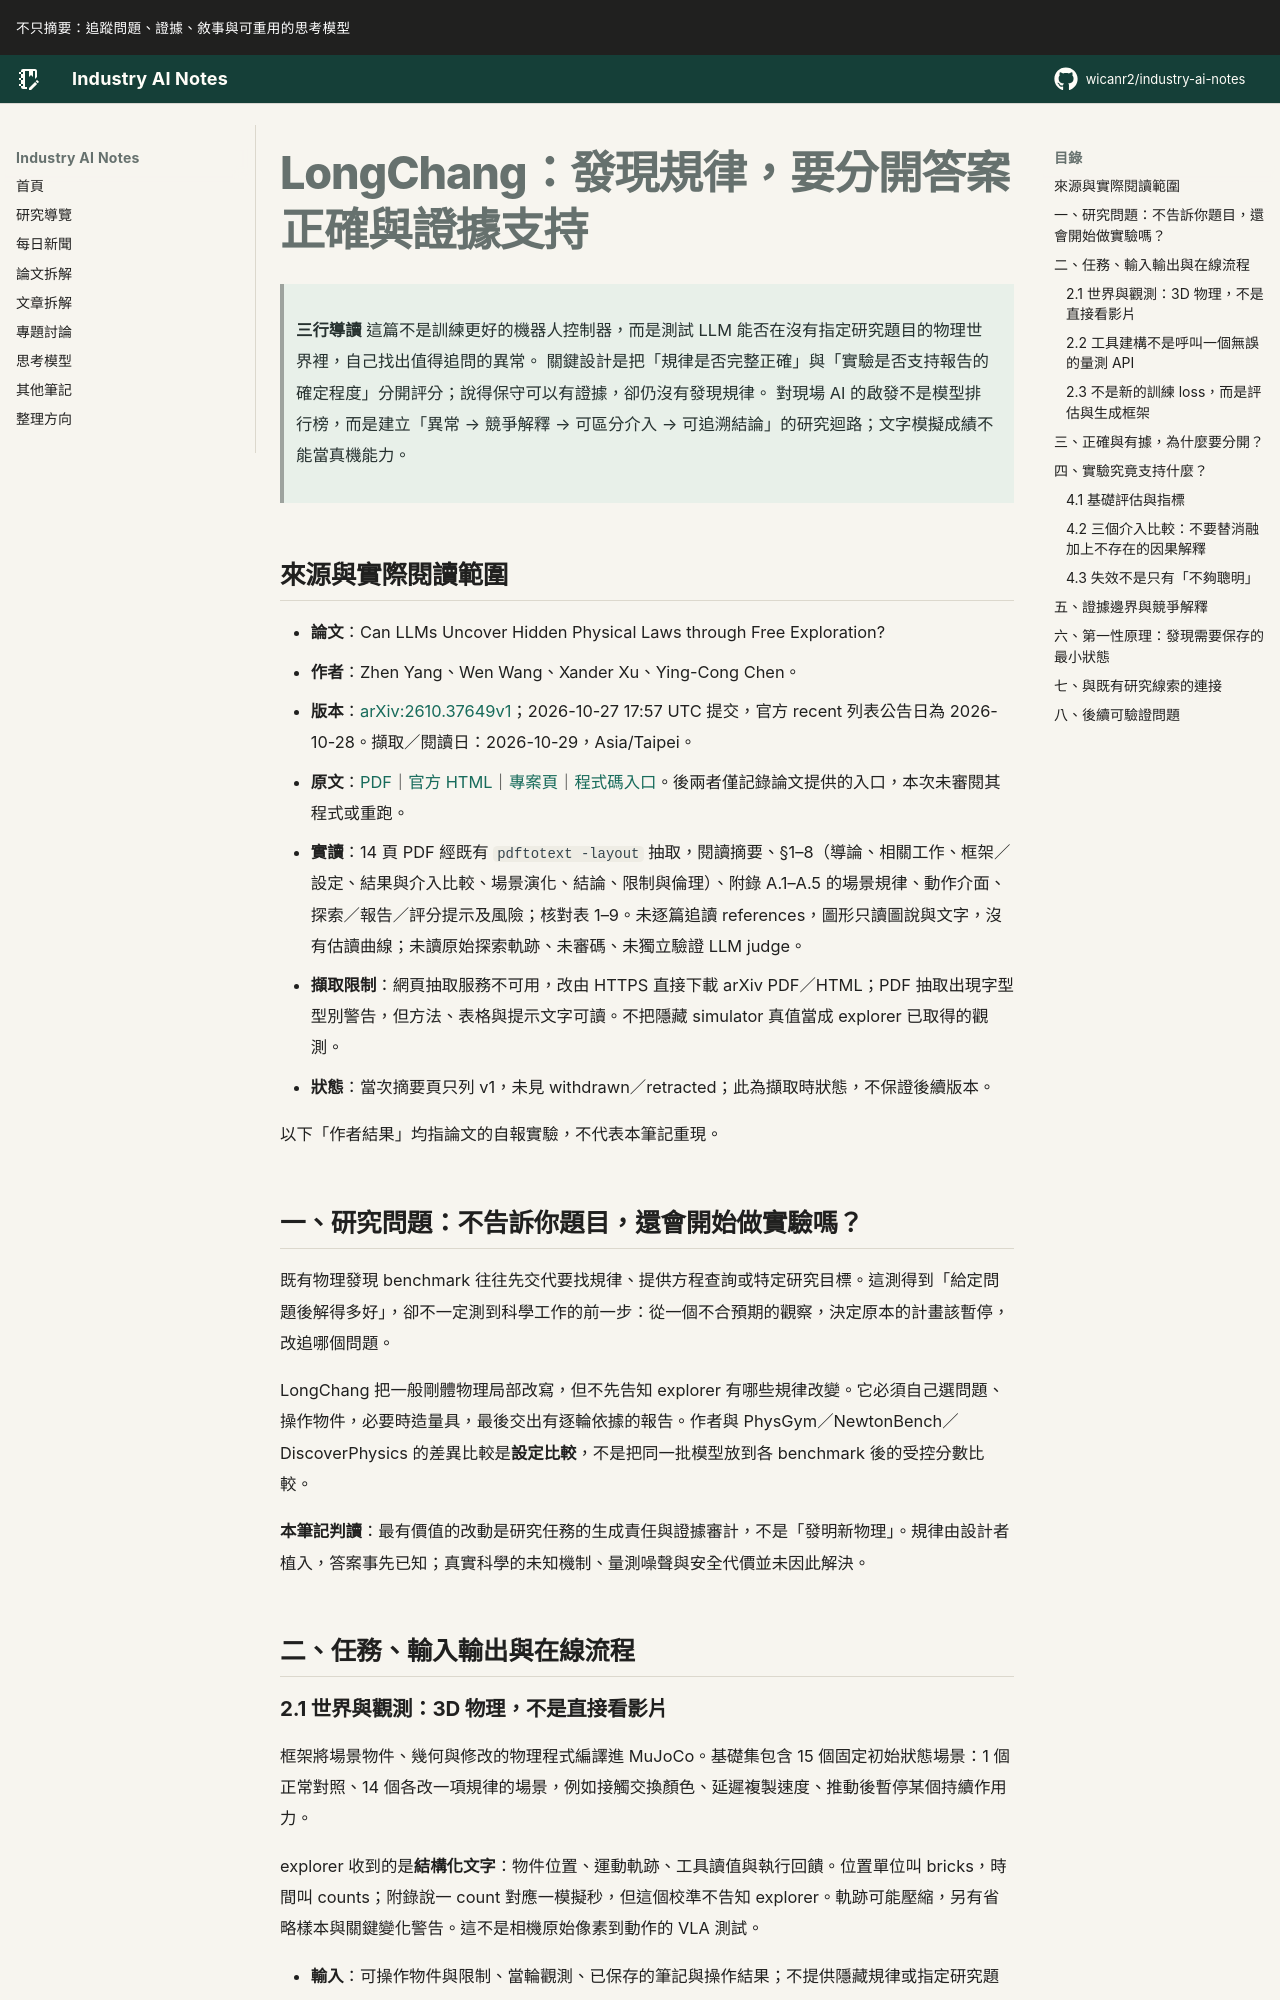

repository: wicanr2/industry-ai-notes · page: 論文拆解/2026/2026-10-29/01-longchang-發現規律要分開正確與證據支持/index.html · generator: mkdocs

# LongChang：發現規律，要分開答案正確與證據支持

> **三行導讀**
> 這篇不是訓練更好的機器人控制器，而是測試 LLM 能否在沒有指定研究題目的物理世界裡，自己找出值得追問的異常。
> 關鍵設計是把「規律是否完整正確」與「實驗是否支持報告的確定程度」分開評分；說得保守可以有證據，卻仍沒有發現規律。
> 對現場 AI 的啟發不是模型排行榜，而是建立「異常 → 競爭解釋 → 可區分介入 → 可追溯結論」的研究迴路；文字模擬成績不能當真機能力。

## 來源與實際閱讀範圍

- **論文**：Can LLMs Uncover Hidden Physical Laws through Free Exploration?
- **作者**：Zhen Yang、Wen Wang、Xander Xu、Ying-Cong Chen。
- **版本**：[arXiv:2610.37649v1](https://arxiv.org/abs/2610.37649v1)；2026-10-27 17:57 UTC 提交，官方 recent 列表公告日為 2026-10-28。擷取／閱讀日：2026-10-29，Asia/Taipei。
- **原文**：[PDF](https://arxiv.org/pdf/2610.37649v1)｜[官方 HTML](https://arxiv.org/html/2610.37649v1)｜[專案頁](https://zhenyangcs.github.io/LongChang-website/)｜[程式碼入口](https://github.com/EnVision-Research/LongChang)。後兩者僅記錄論文提供的入口，本次未審閱其程式或重跑。
- **實讀**：14 頁 PDF 經既有 `pdftotext -layout` 抽取，閱讀摘要、§1–8（導論、相關工作、框架／設定、結果與介入比較、場景演化、結論、限制與倫理）、附錄 A.1–A.5 的場景規律、動作介面、探索／報告／評分提示及風險；核對表 1–9。未逐篇追讀 references，圖形只讀圖說與文字，沒有估讀曲線；未讀原始探索軌跡、未審碼、未獨立驗證 LLM judge。
- **擷取限制**：網頁抽取服務不可用，改由 HTTPS 直接下載 arXiv PDF／HTML；PDF 抽取出現字型型別警告，但方法、表格與提示文字可讀。不把隱藏 simulator 真值當成 explorer 已取得的觀測。
- **狀態**：當次摘要頁只列 v1，未見 withdrawn／retracted；此為擷取時狀態，不保證後續版本。

以下「作者結果」均指論文的自報實驗，不代表本筆記重現。

## 一、研究問題：不告訴你題目，還會開始做實驗嗎？

既有物理發現 benchmark 往往先交代要找規律、提供方程查詢或特定研究目標。這測得到「給定問題後解得多好」，卻不一定測到科學工作的前一步：從一個不合預期的觀察，決定原本的計畫該暫停，改追哪個問題。

LongChang 把一般剛體物理局部改寫，但不先告知 explorer 有哪些規律改變。它必須自己選問題、操作物件，必要時造量具，最後交出有逐輪依據的報告。作者與 PhysGym／NewtonBench／DiscoverPhysics 的差異比較是**設定比較**，不是把同一批模型放到各 benchmark 後的受控分數比較。

**本筆記判讀**：最有價值的改動是研究任務的生成責任與證據審計，不是「發明新物理」。規律由設計者植入，答案事先已知；真實科學的未知機制、量測噪聲與安全代價並未因此解決。

## 二、任務、輸入輸出與在線流程
